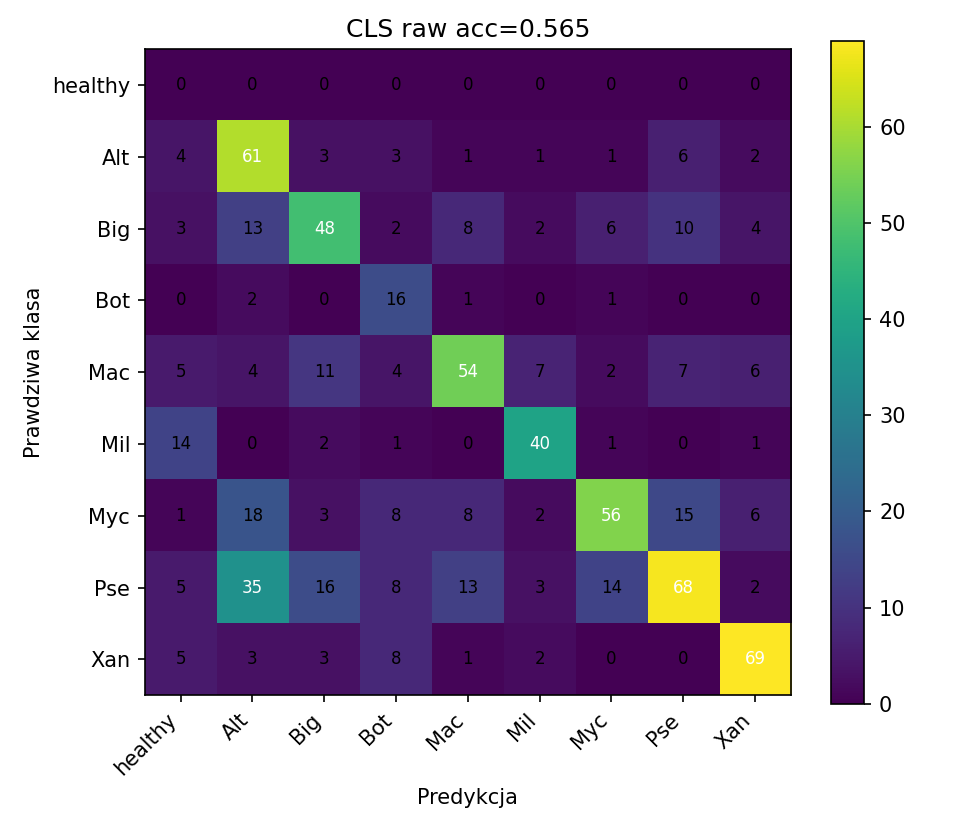

The table this chart was drawn from, first rows:
0, 0, 0, 0, 0, 0, 0, 0, 0
4, 61, 3, 3, 1, 1, 1, 6, 2
3, 13, 48, 2, 8, 2, 6, 10, 4
0, 2, 0, 16, 1, 0, 1, 0, 0
5, 4, 11, 4, 54, 7, 2, 7, 6
14, 0, 2, 1, 0, 40, 1, 0, 1
1, 18, 3, 8, 8, 2, 56, 15, 6
5, 35, 16, 8, 13, 3, 14, 68, 2
5, 3, 3, 8, 1, 2, 0, 0, 69
